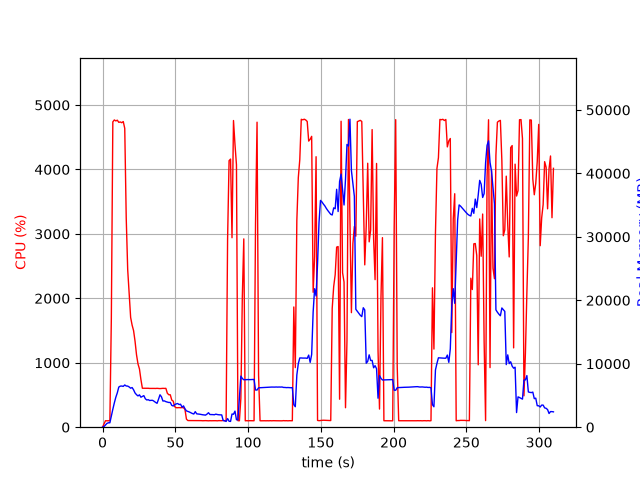

Source data for this figure (header and first rows):
elapsed_time, nproc, cpu, mem_real, mem_virtual
4.00543212890625e-05, 1, 0.0, 7.949, 3185
1.006, 1, 49.7, 99.82, 782.3
2.014, 1, 100.2, 355.8, 1902
3.021, 1, 99.3, 597.8, 3182
4.029, 1, 100.3, 695.5, 2670
5.036, 1, 100.3, 695.5, 2670
6.044, 1, 1688, 1794, 7659
7.068, 1, 4738, 2827, 8789
8.091, 1, 4768, 3823, 9885
9.115, 1, 4753, 4713, 10870
10.14, 1, 4765, 5413, 11687
11.17, 1, 4731, 6324, 12686
12.19, 1, 4737, 6471, 12996
13.21, 1, 4726, 6491, 13119
14.23, 1, 4744, 6432, 13234
15.26, 1, 4637, 6656, 13588
16.27, 1, 3247, 6494, 13626
17.28, 1, 2444, 6480, 13746
18.3, 1, 2078, 6343, 13770
19.31, 1, 1703, 6146, 13810
20.32, 1, 1584, 6249, 14124
21.33, 1, 1499, 5893, 14236
22.33, 1, 1334, 5394, 14292
23.34, 1, 1124, 5123, 14292
24.35, 1, 982.4, 4930, 14324
25.36, 1, 904.5, 5098, 14712
26.37, 1, 740.0, 4727, 14718
27.38, 1, 604.6, 4857, 14926
28.38, 1, 603.8, 4974, 15390
29.39, 1, 603.1, 4483, 15390
30.4, 1, 603.9, 4291, 15390
31.41, 1, 604.1, 4333, 15390
32.42, 1, 601.7, 4204, 15390
33.43, 1, 602.1, 4234, 15390
34.43, 1, 602.4, 4230, 15390
35.44, 1, 601.9, 4082, 15390
36.45, 1, 601.1, 3909, 15390
37.46, 1, 603.1, 3764, 15390
38.47, 1, 601.1, 4409, 15390
39.48, 1, 599.0, 5109, 15806
40.49, 1, 600.8, 4788, 15806
41.5, 1, 603.1, 4124, 15806
42.51, 1, 601.8, 4147, 15806
43.52, 1, 603.1, 4026, 15806
44.53, 1, 527.2, 3954, 15806
45.54, 1, 503.9, 3894, 15806
46.55, 1, 503.2, 3903, 15806
47.56, 1, 421.5, 3440, 15806
48.57, 1, 404.0, 3344, 15806
49.58, 1, 318.9, 3557, 15806
50.59, 1, 302.9, 3663, 15806
51.6, 1, 302.2, 3734, 15806
52.6, 1, 304.3, 3572, 15806
53.62, 1, 301.8, 3621, 15806
54.62, 1, 304.1, 3154, 15806
55.64, 1, 302.8, 3360, 15806
56.65, 1, 275.1, 2899, 15806
57.66, 1, 124.8, 2571, 15806
58.66, 1, 103.1, 2484, 15806
59.67, 1, 103.0, 2396, 15806
... 247 more rows
